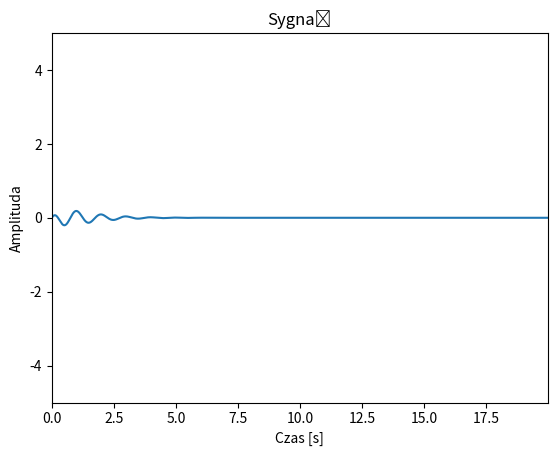
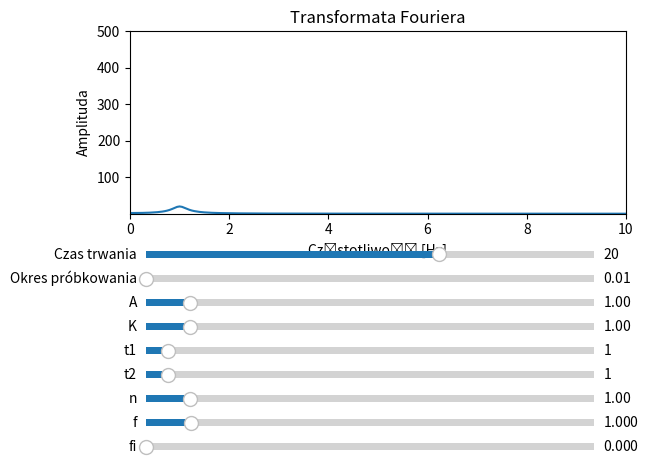

The matplotlib source for these figures, in order:
import numpy as np
import matplotlib.pyplot as plt

# Parametry sygnałów
A = 1
K = 1
t1 = 1
t2 = 1
n = 1
f = 1
fi = 0

# Inicjalizacja wykresów
fig, ax = plt.subplots()
fig2, axs2 = plt.subplots()

# Tworzenie wektora czasu
signal_time = 20
sampling_frequency = 0.01
time = np.arange(0, signal_time, sampling_frequency)

# Inicjalizacja linii wykresów
line_1, = ax.plot(time, np.zeros_like(time))
line_2, = axs2.plot([], [])

# Konfiguracja wykresów
ax.set_title('Sygnał')
ax.set_xlabel('Czas [s]')
ax.set_ylabel('Amplituda')

axs2.set_title('Transformata Fouriera')
axs2.set_xlabel('Częstotliwość [Hz]')
axs2.set_ylabel('Amplituda')

index_half = int(np.ceil(len(time) / 2))

# Funkcja aktualizująca wykresy
def update():
    global A, K, t1, t2, n, f, fi, signal_time, sampling_frequency, time
    
    time = np.arange(0, signal_time, sampling_frequency)

    sygnal = A * K * ((time/t1)**n)/(1 + (time/t1)**n) * np.exp(-time/t2) * np.cos(2*np.pi*f*time + fi)



    line_1.set_data(time, sygnal)
    ax.set_xlim([time[0], time[-1]])
    ax.set_ylim([-5.0, 5.0] if np.max(sygnal) < 5.0 else [np.min(sygnal), np.max(sygnal)])

    freq_spectrum = np.abs(np.fft.fft(sygnal)[:index_half])
    spectrum_max = np.max(freq_spectrum)

    line_2.set_data(np.fft.fftfreq(len(time), sampling_frequency)[:index_half], freq_spectrum)
    axs2.set_xlim(0, 10)
    axs2.set_ylim([np.min(freq_spectrum), spectrum_max if spectrum_max > 500 else 500])

    fig.canvas.draw_idle()
    fig2.canvas.draw_idle()

# Konfiguracja narzędzi interaktywnych
plt.subplots_adjust(bottom=0.5)
axcolor = 'lightgoldenrodyellow'
slider_signal_time = plt.axes([0.15, 0.4, 0.7, 0.03], facecolor=axcolor)
slider_sampling_frequency = plt.axes([0.15, 0.35, 0.7, 0.03], facecolor=axcolor)
slider_A = plt.axes([0.15, 0.3, 0.7, 0.03], facecolor=axcolor)
slider_K = plt.axes([0.15, 0.25, 0.7, 0.03], facecolor=axcolor)
slider_t1 = plt.axes([0.15, 0.2, 0.7, 0.03], facecolor=axcolor)
slider_t2 = plt.axes([0.15, 0.15, 0.7, 0.03], facecolor=axcolor)
slider_n = plt.axes([0.15, 0.1, 0.7, 0.03], facecolor=axcolor)
slider_f = plt.axes([0.15, 0.05, 0.7, 0.03], facecolor=axcolor)
slider_fi = plt.axes([0.15, 0.0, 0.7, 0.03], facecolor=axcolor)

slider_signal_time_obj = plt.Slider(slider_signal_time, 'Czas trwania', 1, 30, valinit=signal_time, valstep=1)
slider_sampling_frequency_obj = plt.Slider(slider_sampling_frequency, 'Okres próbkowania', 0.01, 1.0, valinit=sampling_frequency, valstep=0.01)
slider_A_obj = plt.Slider(slider_A, 'A', 0.01, 10.0, valinit=A, valstep=0.01)
slider_K_obj = plt.Slider(slider_K, 'K', 0.01, 10.0, valinit=K, valstep=0.01)
slider_t1_obj = plt.Slider(slider_t1, 't1', 0.001, signal_time, valinit=t1, valstep=0.001)
slider_t2_obj = plt.Slider(slider_t2, 't2', 0.001, signal_time, valinit=t2, valstep=0.001)
slider_n_obj = plt.Slider(slider_n, 'n', 0.01, 10.0, valinit=n, valstep=0.01)
slider_f_obj = plt.Slider(slider_f, 'f', 0.001, 10.0, valinit=f, valstep=0.001)
slider_fi_obj = plt.Slider(slider_fi, 'fi', 0.0, 2*np.pi, valinit=fi, valstep=0.01)

def update_params(val):
    global A, K, t1, t2, n, f, fi, signal_time, sampling_frequency

    A = slider_A_obj.val
    K = slider_K_obj.val
    t1 = slider_t1_obj.val
    t2 = slider_t2_obj.val
    n = slider_n_obj.val
    f = slider_f_obj.val
    fi = slider_fi_obj.val
    signal_time = slider_signal_time_obj.val
    sampling_frequency = slider_sampling_frequency_obj.val

    update()

slider_A_obj.on_changed(update_params)
slider_K_obj.on_changed(update_params)
slider_t1_obj.on_changed(update_params)
slider_t2_obj.on_changed(update_params)
slider_n_obj.on_changed(update_params)
slider_f_obj.on_changed(update_params)
slider_fi_obj.on_changed(update_params)
slider_signal_time_obj.on_changed(update_params)
slider_sampling_frequency_obj.on_changed(update_params)

# Wywołanie funkcji update dla inicjalizacji wykresów
update()

# Wyświetlanie okien graficznych
plt.show()
